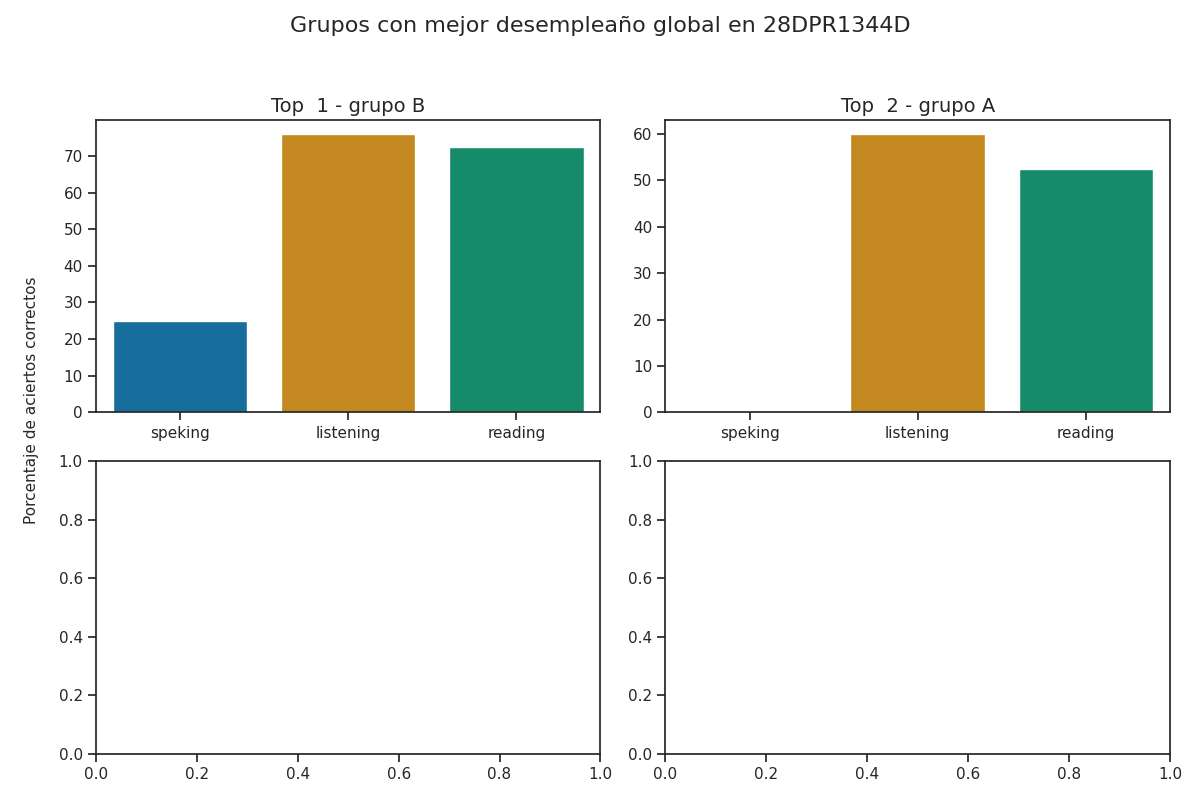

Data behind this chart, as committed beside it:
group, correct_answers_listening, correct_answers_reading_writing, correct_answers_speaking_part_1, correct_answers_speaking_part_2, correct_answers_speaking, reviewer_answers_listening, reviewer_answers_reading_writing, reviewer_answers_speaking_part_1, reviewer_answers_speaking_part_2, qualification_speaking_part_1, qualification_speaking_part_2, qualification_speaking, qualification_listening, qualification_reading, percentage_correct_listening, percentage_correct_reading_writing, percentage_correct_speaking_part_1, percentage_correct_speaking_part_2, percentage_correct_speaking, percentage_correct, Top
B, 19, 29, 2, 2, 2, 19, 28, 2, 2, 1, 1, 1, 4, 3, 76.0, 72.5, 25.0, 25.0, 25.0, 57.83, 1
A, 15, 21, 0, 0, 0, 10, 9, 0, 0, 0, 0, 0, 3, 2, 60.0, 52.5, 0.0, 0.0, 0.0, 37.5, 2
